Photos from the image-classification dataset "dataset" in the GitHub repository martinsaxa/jute-disease-dataset. Its 5 classes are: dieback, fresh, holed, mosaic, stem soft rot.

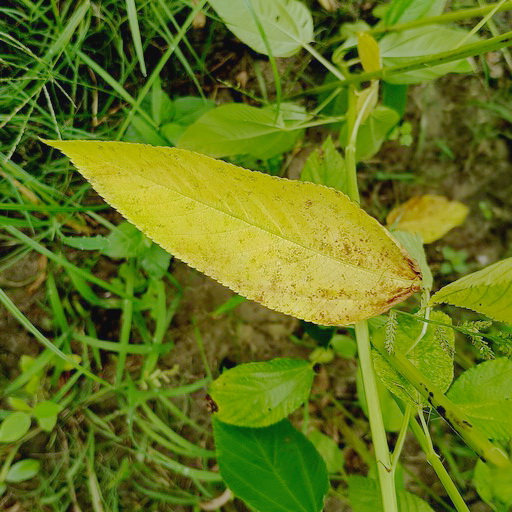
Label: mosaic

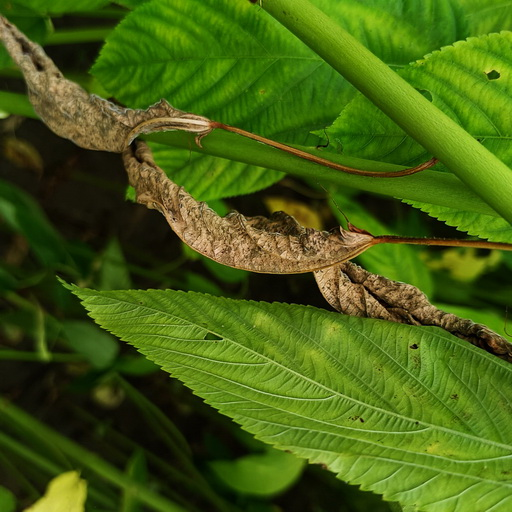
Label: dieback

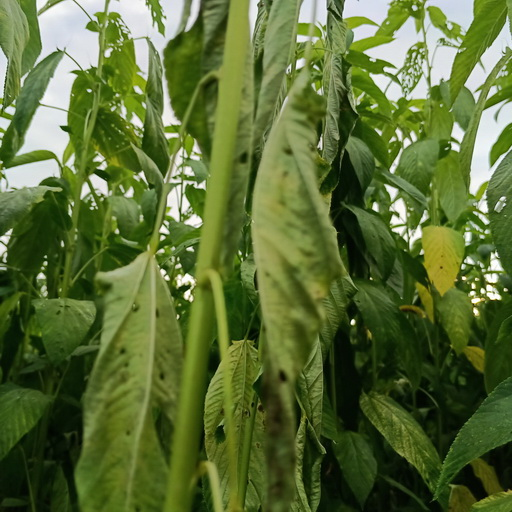
Label: dieback

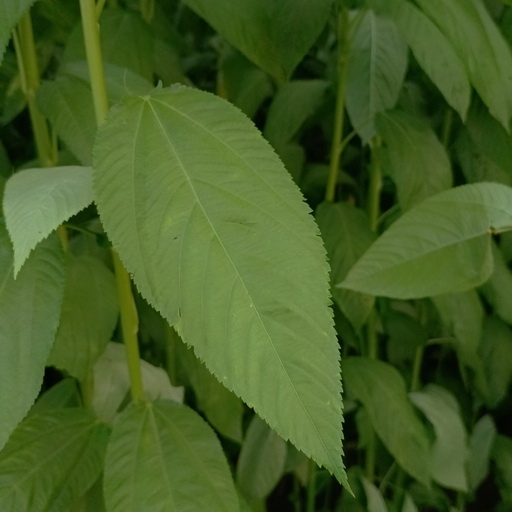
Label: fresh

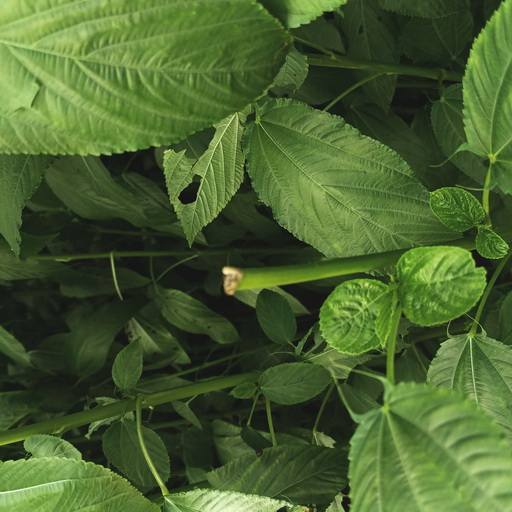
Label: stem soft rot

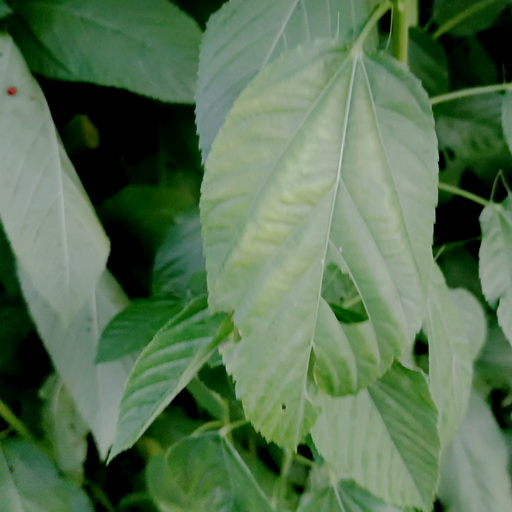
Label: holed
